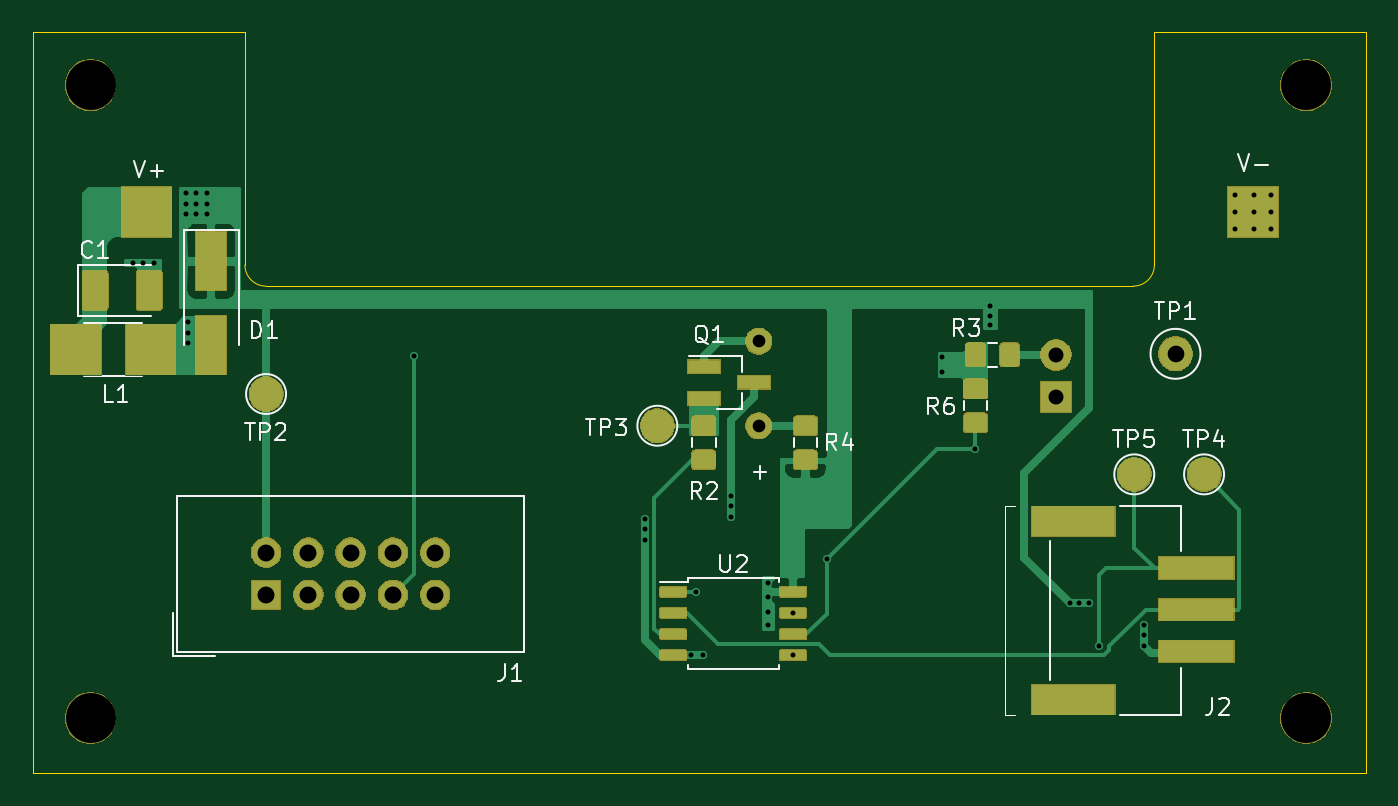
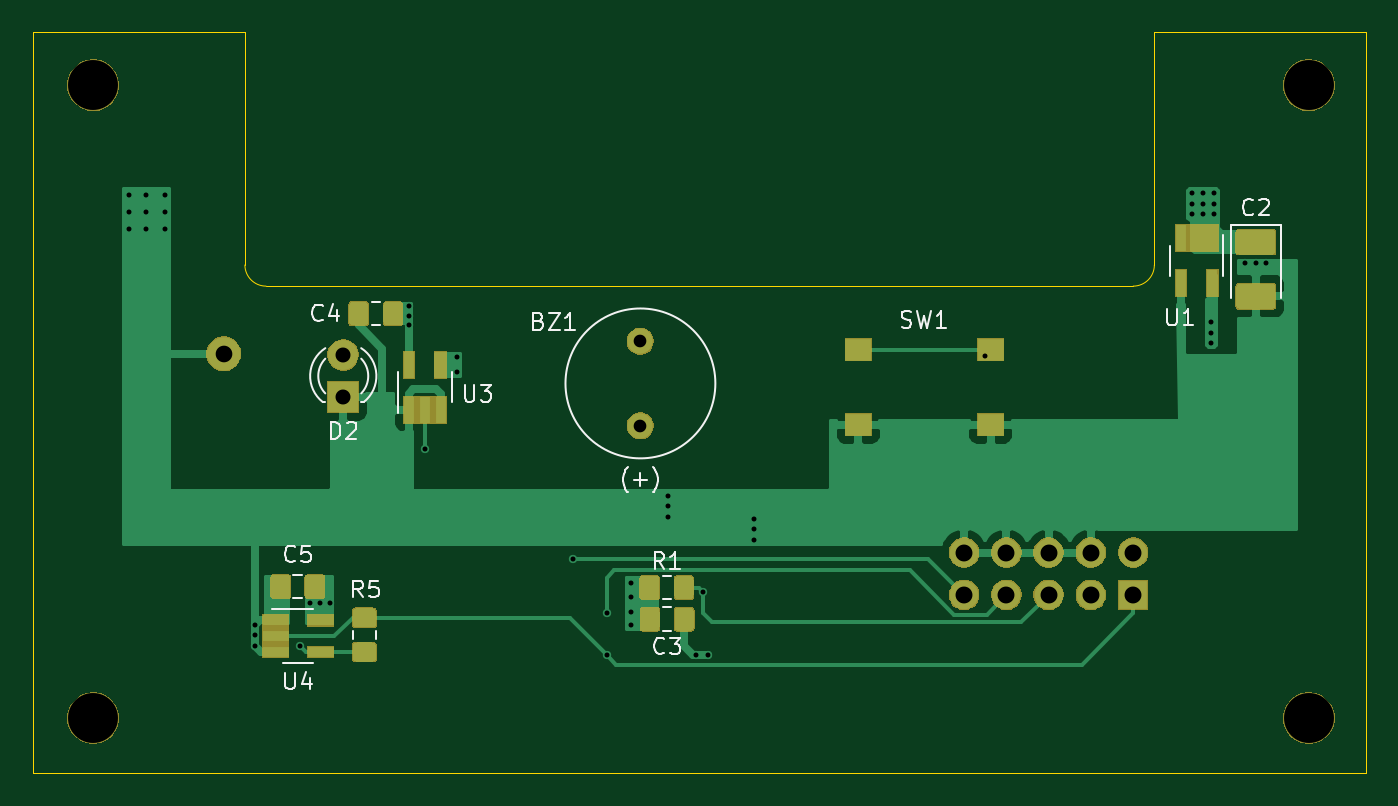
Circuit board: 9 layer files. Board 80.0 x 44.4 mm.
- bottom_copper: hrem-B_Cu.gbr (48180 bytes)
- bottom_mask: hrem-B_Mask.gbr (28334 bytes)
- bottom_silk: hrem-B_SilkS.gbr (31771 bytes)
- outline: hrem-Edge_Cuts.gbr (1006 bytes)
- top_copper: hrem-F_Cu.gbr (52786 bytes)
- top_mask: hrem-F_Mask.gbr (38312 bytes)
- top_silk: hrem-F_SilkS.gbr (44438 bytes)
- drill: hrem-NPTH.drl (346 bytes)
- drill: hrem-PTH.drl (1280 bytes)

=== bottom_copper: hrem-B_Cu.gbr (48180 bytes, source omitted) ===
=== bottom_mask: hrem-B_Mask.gbr (28334 bytes, source omitted) ===
=== bottom_silk: hrem-B_SilkS.gbr (31771 bytes, source omitted) ===
=== outline: hrem-Edge_Cuts.gbr ===
G04 #@! TF.GenerationSoftware,KiCad,Pcbnew,5.1.5*
G04 #@! TF.CreationDate,2020-02-09T12:43:18+10:00*
G04 #@! TF.ProjectId,hrem,6872656d-2e6b-4696-9361-645f70636258,rev?*
G04 #@! TF.SameCoordinates,Original*
G04 #@! TF.FileFunction,Profile,NP*
%FSLAX46Y46*%
G04 Gerber Fmt 4.6, Leading zero omitted, Abs format (unit mm)*
G04 Created by KiCad (PCBNEW 5.1.5) date 2020-02-09 12:43:18*
%MOMM*%
%LPD*%
G04 APERTURE LIST*
%ADD10C,0.050000*%
G04 APERTURE END LIST*
D10*
X123190000Y-57150000D02*
G75*
G02X121920000Y-58420000I-1270000J0D01*
G01*
X69850000Y-58420000D02*
G75*
G02X68580000Y-57150000I0J1270000D01*
G01*
X68580000Y-43180000D02*
X55880000Y-43180000D01*
X135890000Y-43180000D02*
X123190000Y-43180000D01*
X123190000Y-57150000D02*
X123190000Y-43180000D01*
X69850000Y-58420000D02*
X121920000Y-58420000D01*
X68580000Y-43180000D02*
X68580000Y-57150000D01*
X55880000Y-87630000D02*
X55880000Y-43180000D01*
X135890000Y-87630000D02*
X55880000Y-87630000D01*
X135890000Y-43180000D02*
X135890000Y-87630000D01*
M02*

=== top_copper: hrem-F_Cu.gbr (52786 bytes, source omitted) ===
=== top_mask: hrem-F_Mask.gbr (38312 bytes, source omitted) ===
=== top_silk: hrem-F_SilkS.gbr (44438 bytes, source omitted) ===
=== drill: hrem-NPTH.drl ===
M48
; DRILL file {KiCad 5.1.5} date Sun 09 Feb 2020 12:43:31 PM +10
; FORMAT={-:-/ absolute / inch / decimal}
; #@! TF.CreationDate,2020-02-09T12:43:31+10:00
; #@! TF.GenerationSoftware,Kicad,Pcbnew,5.1.5
; #@! TF.FileFunction,NonPlated,1,2,NPTH
FMAT,2
INCH
T1C0.1181
%
G90
G05
T1
X2.335Y-3.3211
X5.209Y-1.825
X5.209Y-3.3211
X2.335Y-1.825
T0
M30

=== drill: hrem-PTH.drl ===
M48
; DRILL file {KiCad 5.1.5} date Sun 09 Feb 2020 12:43:31 PM +10
; FORMAT={-:-/ absolute / inch / decimal}
; #@! TF.CreationDate,2020-02-09T12:43:31+10:00
; #@! TF.GenerationSoftware,Kicad,Pcbnew,5.1.5
; #@! TF.FileFunction,Plated,1,2,PTH
FMAT,2
INCH
T1C0.0118
T2C0.0300
T3C0.0354
T4C0.0394
T5C0.0400
%
G90
G05
T1
X2.435Y-2.245
X2.46Y-2.245
X2.485Y-2.2447
X2.56Y-2.08
X2.56Y-2.105
X2.56Y-2.13
X2.565Y-2.385
X2.565Y-2.41
X2.565Y-2.435
X2.585Y-2.08
X2.585Y-2.105
X2.585Y-2.13
X2.61Y-2.08
X2.61Y-2.105
X2.61Y-2.13
X3.1Y-2.465
X3.6456Y-2.85
X3.6456Y-2.875
X3.6456Y-2.9
X3.755Y-3.1725
X3.7675Y-3.0225
X3.7825Y-3.1725
X3.85Y-2.795
X3.85Y-2.82
X3.85Y-2.845
X3.9375Y-3.0025
X3.9375Y-3.035
X3.9375Y-3.07
X3.9375Y-3.1
X3.995Y-3.0725
X3.995Y-3.1717
X4.075Y-2.945
X4.3475Y-2.4675
X4.3475Y-2.5025
X4.4249Y-2.6849
X4.4623Y-2.3475
X4.4623Y-2.37
X4.4623Y-2.3925
X4.65Y-3.05
X4.6725Y-3.05
X4.695Y-3.05
X4.72Y-3.1501
X4.8259Y-3.1005
X4.8259Y-3.125
X4.8259Y-3.1509
X5.04Y-2.085
X5.04Y-2.125
X5.04Y-2.165
X5.085Y-2.085
X5.085Y-2.125
X5.085Y-2.165
X5.125Y-2.085
X5.125Y-2.125
X5.125Y-2.165
T2
X3.915Y-2.43
X3.915Y-2.63
T3
X4.6175Y-2.4625
X4.6175Y-2.5625
T4
X4.9Y-2.46
T5
X2.75Y-2.93
X2.75Y-3.03
X2.85Y-2.93
X2.85Y-3.03
X2.95Y-2.93
X2.95Y-3.03
X3.05Y-2.93
X3.05Y-3.03
X3.15Y-2.93
X3.15Y-3.03
T0
M30

